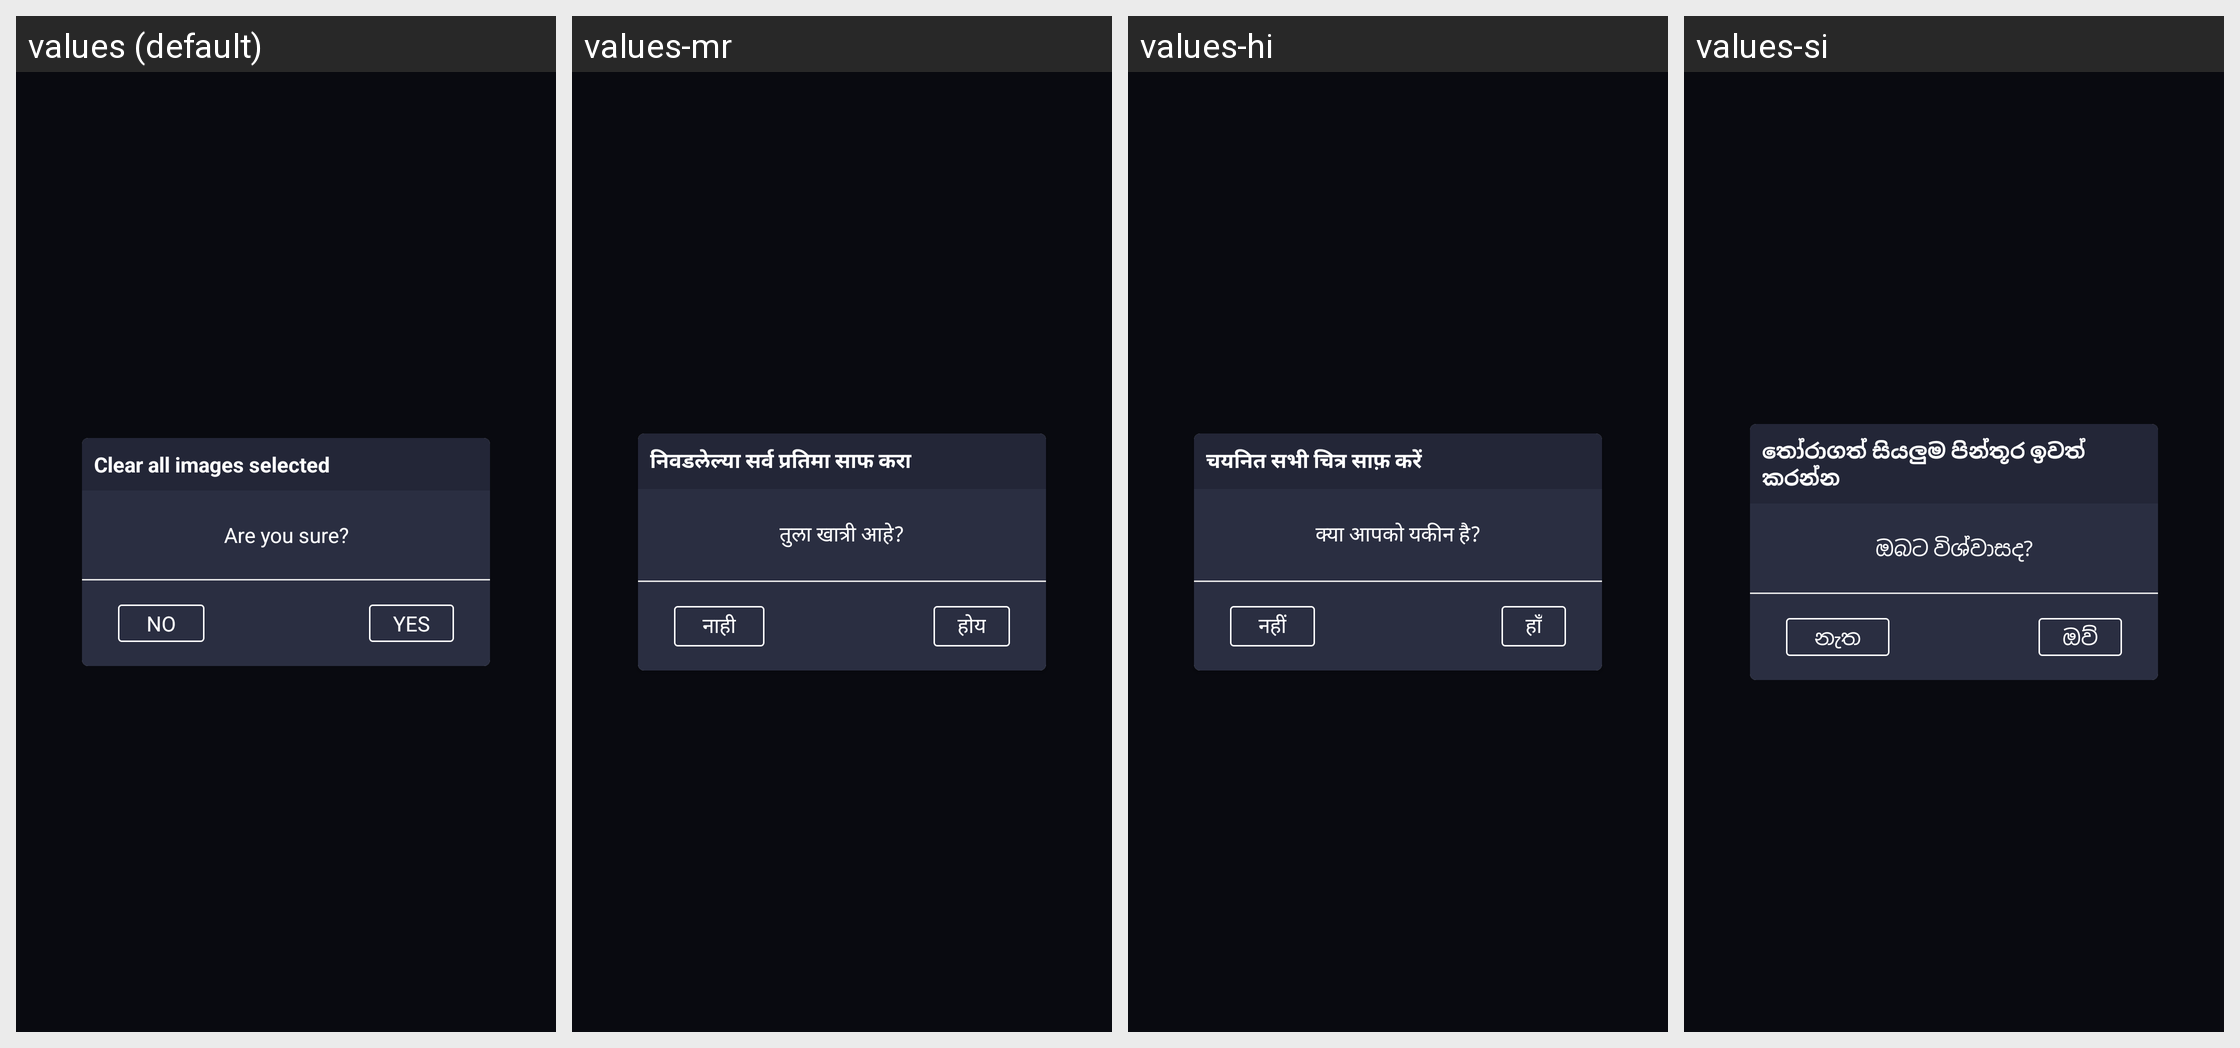

The Android screen above is rendered under several locales of the same app. Produce the string resources it draws, with the default and per-locale values.
Android screen res/layout/dialog_clear_image_selected.xml rendered under 4 locales, left to right: values (default), values-mr, values-hi, values-si. Device: Nexus 5 (rendered at 1080×1920; each locale shown at half size, 540×960, under a caption strip naming it); theme AppTheme.
Other locales in the repository, not shown: values-af, values-am, values-ar, values-az, values-be, values-bn-rBD, values-ca, values-ceb, values-cs, values-da, values-de, values-el, values-en-rUS, values-es-rUS, values-et, values-fa, values-fi, values-fr, values-fr-rCA, values-ga, values-gl, values-gu, values-ha, values-hr, values-hu, values-ig, values-in, values-it, values-ja, values-jv, values-kk, values-km, values-kn, values-ko, values-ml, values-ms, values-my, values-ne, values-nl, values-pa, values-pl, values-ps, values-pt, values-ro, values-ru, values-sd, values-sk, values-sr, values-su, values-sv, values-ta, values-te, values-tg, values-th, values-tl, values-tr, values-uk, values-ur, values-uz, values-vi, values-yo, values-zh, values-zh-rHK, values-zh-rTW.
Strings drawn on this screen, with the default value and each locale's value (text and hints the layout hard-codes, and strings that could not be matched under every locale, appear in the picture but are not listed):

clear_all_images_selected
  values: Clear all images selected
  values-mr: निवडलेल्या सर्व प्रतिमा साफ करा
  values-hi: चयनित सभी चित्र साफ़ करें
  values-si: තෝරාගත් සියලුම පින්තූර ඉවත් කරන්න

are_you_sure
  values: Are you sure?
  values-mr: तुला खात्री आहे?
  values-hi: क्या आपको यकीन है?
  values-si: ඔබට විශ්වාසද?

yes
  values: Yes
  values-mr: होय
  values-hi: हाँ
  values-si: ඔව්

no
  values: No
  values-mr: नाही
  values-hi: नहीं
  values-si: නැත
